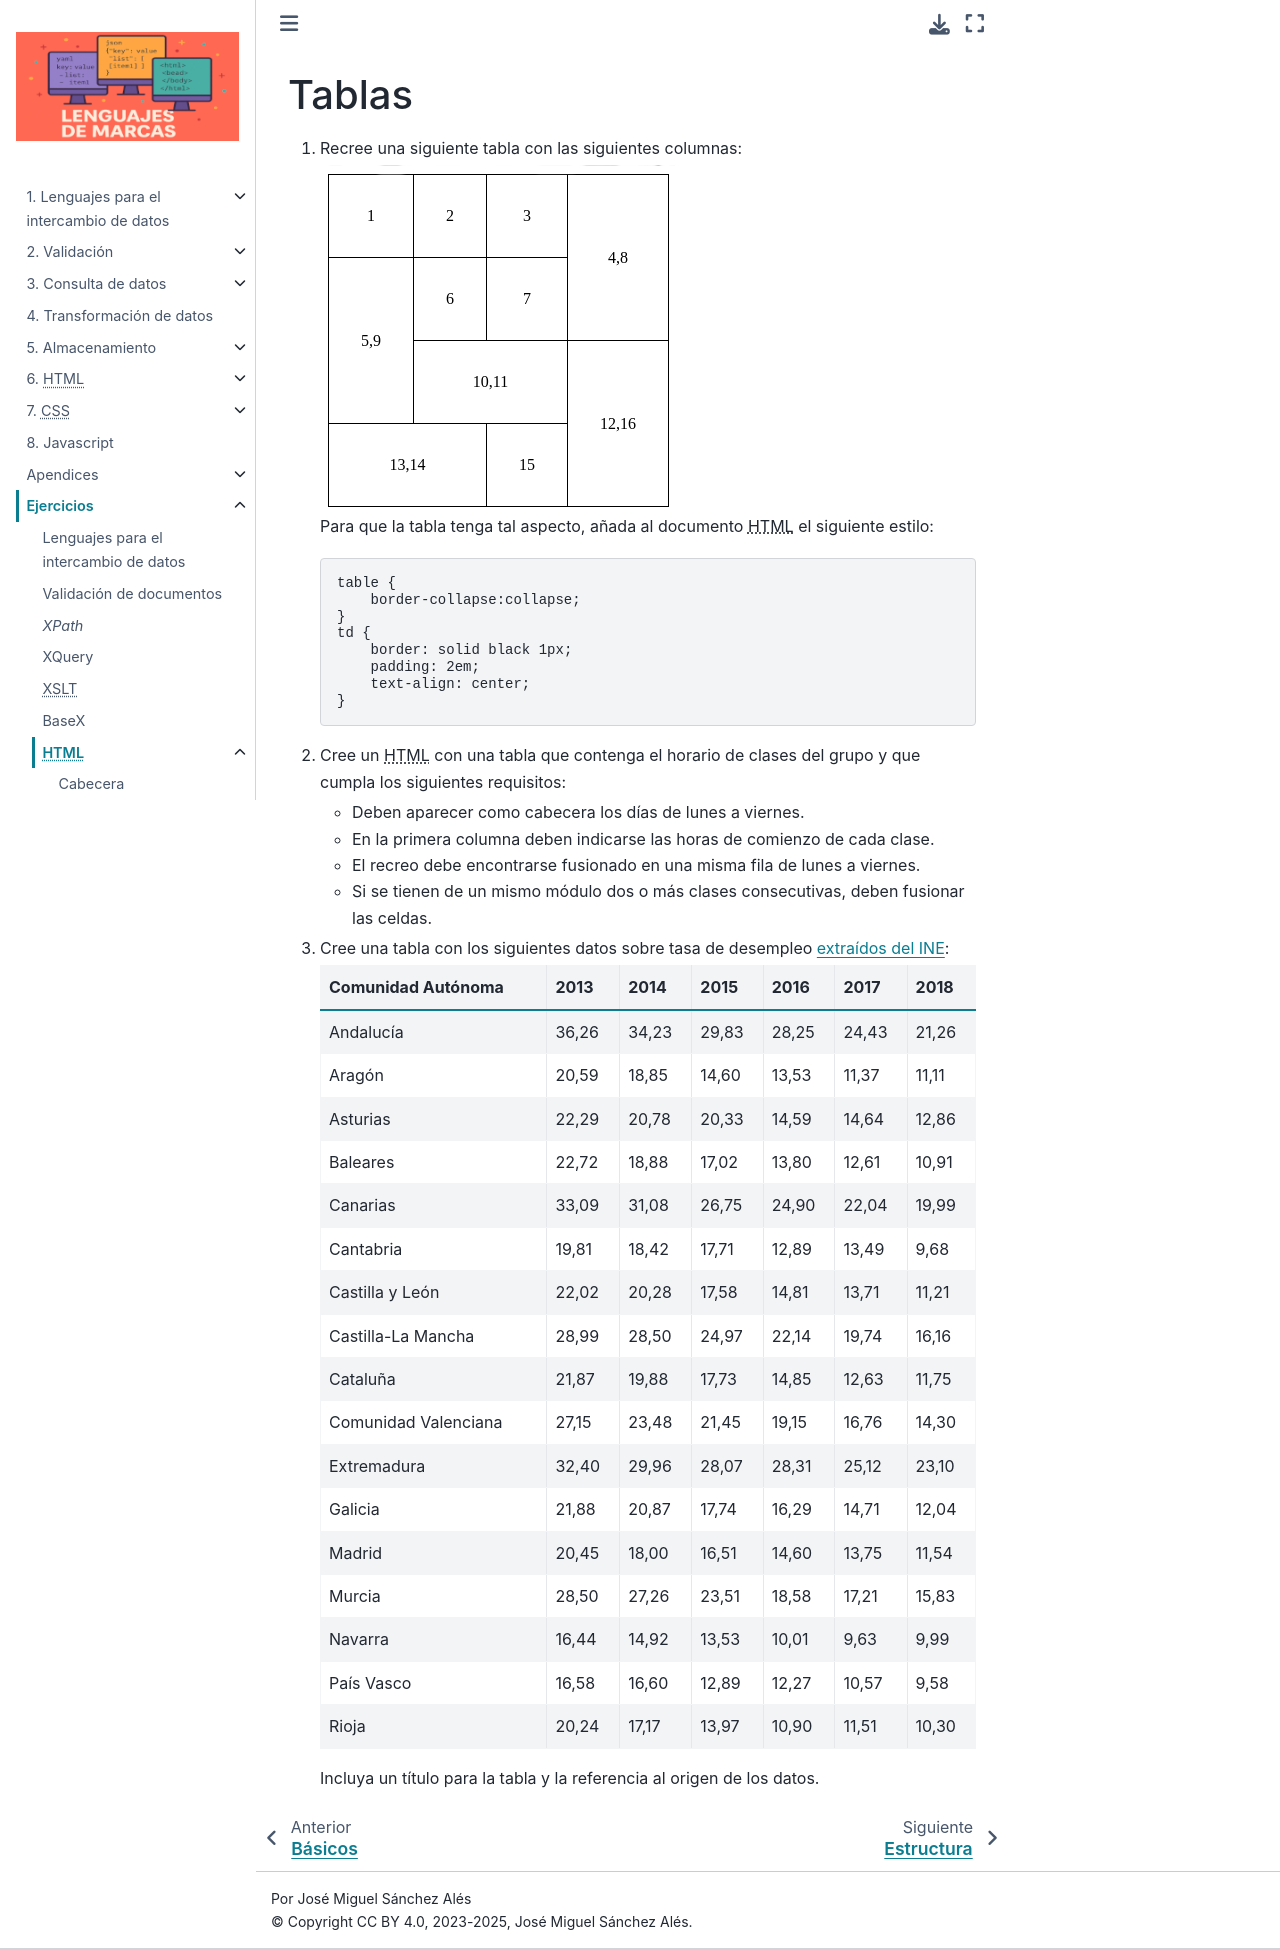

repository: sio2sio2/LM · page: 99.ejercicios/60.html/10.tablas.html · generator: sphinx

Tablas
======

#. Recree una siguiente tabla con las siguientes columnas:

   .. image:: /99.ejercicios/files/colrow.png

   Para que la tabla tenga tal aspecto, añada al documento |HTML| el siguiente
   estilo:

   .. code-block:: css

      table {
          border-collapse:collapse;
      }
      td {
          border: solid black 1px;
          padding: 2em;
          text-align: center;
      }

#. Cree un |HTML| con una tabla que contenga el horario de clases del grupo y
   que cumpla los siguientes requisitos:

   + Deben aparecer como cabecera los días de lunes a viernes.
   + En la primera columna deben indicarse las horas de comienzo
     de cada clase.
   + El recreo debe encontrarse fusionado en una misma fila de lunes a viernes.
   + Si se tienen de un mismo módulo dos o más clases consecutivas, deben
     fusionar las celdas.

#. Cree una tabla con los siguientes datos sobre tasa de desempleo
   `extraídos del INE <http://www.ine.es/jaxiT3/Tabla.htm?t=4247>`_:

   ======================= ====== ====== ====== ====== ====== ======
    Comunidad Autónoma      2013   2014   2015   2016   2017   2018
   ======================= ====== ====== ====== ====== ====== ======
    Andalucía              36,26  34,23  29,83  28,25  24,43  21,26
    Aragón                 20,59  18,85  14,60  13,53  11,37  11,11
    Asturias               22,29  20,78  20,33  14,59  14,64  12,86
    Baleares               22,72  18,88  17,02  13,80  12,61  10,91
    Canarias               33,09  31,08  26,75  24,90  22,04  19,99
    Cantabria              19,81  18,42  17,71  12,89  13,49   9,68
    Castilla y León        22,02  20,28  17,58  14,81  13,71  11,21
    Castilla-La Mancha     28,99  28,50  24,97  22,14  19,74  16,16
    Cataluña               21,87  19,88  17,73  14,85  12,63  11,75
    Comunidad Valenciana   27,15  23,48  21,45  19,15  16,76  14,30
    Extremadura            32,40  29,96  28,07  28,31  25,12  23,10
    Galicia                21,88  20,87  17,74  16,29  14,71  12,04
    Madrid                 20,45  18,00  16,51  14,60  13,75  11,54
    Murcia                 28,50  27,26  23,51  18,58  17,21  15,83
    Navarra                16,44  14,92  13,53  10,01   9,63   9,99
    País Vasco             16,58  16,60  12,89  12,27  10,57   9,58
    Rioja                  20,24  17,17  13,97  10,90  11,51  10,30
   ======================= ====== ====== ====== ====== ====== ======

   Incluya un título para la tabla y la referencia al origen de los
   datos.
